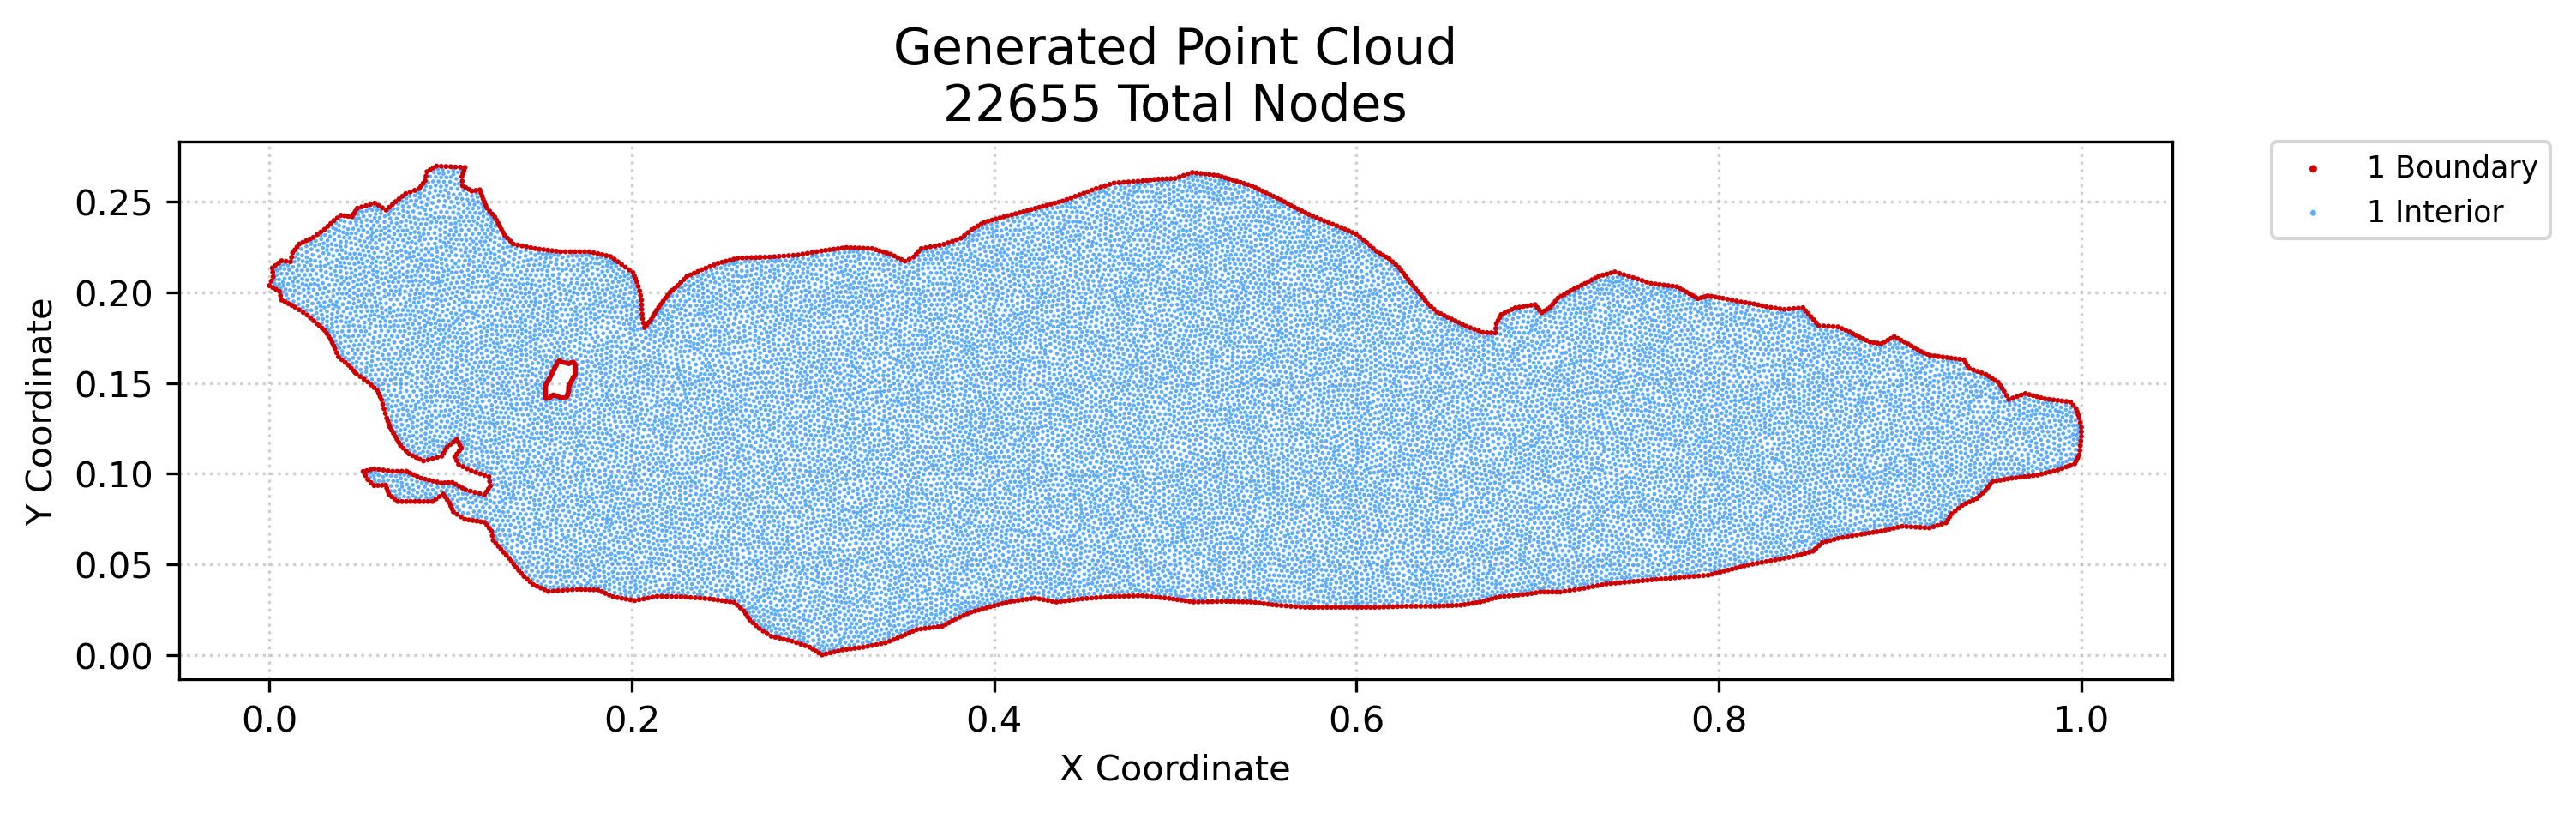

Values plotted in this chart, from the file beside it:
x, y, region, classification
0.0, 0.2037, 1, boundary
0.001052, 0.2062, 1, boundary
0.00159, 0.2135, 1, boundary
0.001852, 0.2027, 1, boundary
0.001847, 0.2111, 1, boundary
0.002104, 0.2086, 1, boundary
0.003298, 0.2148, 1, boundary
0.003703, 0.2016, 1, boundary
0.005005, 0.2161, 1, boundary
0.005555, 0.2005, 1, boundary
0.006169, 0.1982, 1, boundary
0.006782, 0.1958, 1, boundary
0.006713, 0.2175, 1, boundary
0.008637, 0.1948, 1, boundary
0.009194, 0.2172, 1, boundary
0.01049, 0.1938, 1, boundary
0.01168, 0.2169, 1, boundary
0.01235, 0.1928, 1, boundary
0.01226, 0.2194, 1, boundary
0.01283, 0.2218, 1, boundary
0.0142, 0.1919, 1, boundary
0.01407, 0.2235, 1, boundary
0.0153, 0.2251, 1, boundary
0.01643, 0.1904, 1, boundary
0.01653, 0.2267, 1, boundary
0.01846, 0.2276, 1, boundary
0.01866, 0.189, 1, boundary
0.02039, 0.2285, 1, boundary
0.02089, 0.1875, 1, boundary
0.02232, 0.2294, 1, boundary
0.02268, 0.1859, 1, boundary
0.02426, 0.2303, 1, boundary
0.02448, 0.1843, 1, boundary
0.02627, 0.1827, 1, boundary
0.02634, 0.2318, 1, boundary
0.02769, 0.1815, 1, boundary
0.02842, 0.2333, 1, boundary
0.02911, 0.1803, 1, boundary
0.03053, 0.179, 1, boundary
0.03051, 0.2348, 1, boundary
0.03164, 0.1774, 1, boundary
0.03221, 0.2364, 1, boundary
0.03275, 0.1757, 1, boundary
0.03386, 0.174, 1, boundary
0.03391, 0.238, 1, boundary
0.03464, 0.1724, 1, boundary
0.03542, 0.1707, 1, boundary
0.03561, 0.2396, 1, boundary
0.03619, 0.169, 1, boundary
0.03717, 0.1667, 1, boundary
0.03753, 0.2411, 1, boundary
0.03815, 0.1644, 1, boundary
0.03945, 0.2425, 1, boundary
0.04002, 0.1629, 1, boundary
0.04149, 0.2422, 1, boundary
0.0419, 0.1613, 1, boundary
0.04353, 0.242, 1, boundary
0.04378, 0.1598, 1, boundary
0.04522, 0.1582, 1, boundary
0.04557, 0.2417, 1, boundary
... 22,595 more rows
